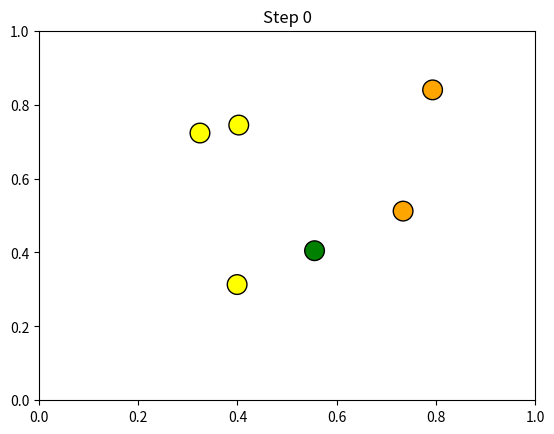

The matplotlib source for this figure:
import random
import matplotlib.pyplot as plt
import matplotlib.animation as animation
from matplotlib import colors

class Particle:
    def __init__(self, type_, state, pos):
        self.type = type_          # 'p' or 'n'
        self.state = state         # integer state representing energy/spin
        self.pos = pos             # 2D position

    def interact(self, other):
        # Interaction operator: sum modulo 3 (toy model)
        self.state = (self.state + other.state) % 3 + 1
        other.state = (other.state + self.state) % 3 + 1
        # Move particles slightly toward each other
        self.pos[0] += (other.pos[0] - self.pos[0]) * 0.1
        self.pos[1] += (other.pos[1] - self.pos[1]) * 0.1
        other.pos[0] += (self.pos[0] - other.pos[0]) * 0.1
        other.pos[1] += (self.pos[1] - other.pos[1]) * 0.1

class Atom:
    def __init__(self, protons, neutrons):
        self.particles = []
        for _ in range(protons):
            self.particles.append(Particle('p', random.randint(1,3), [random.random(), random.random()]))
        for _ in range(neutrons):
            self.particles.append(Particle('n', random.randint(1,3), [random.random(), random.random()]))

    def is_stable(self):
        p_states = [p.state for p in self.particles if p.type == 'p']
        n_states = [n.state for n in self.particles if n.type == 'n']
        return sum(p_states) % 3 == 0 and sum(n_states) % 3 == 0

    def step(self):
        for p in self.particles:
            other = random.choice(self.particles)
            if p != other:
                p.interact(other)

# Visualization setup
atom = Atom(protons=3, neutrons=3)
fig, ax = plt.subplots()

# Define a color map for states 1,2,3
cmap = colors.ListedColormap(['yellow', 'orange', 'green'])
bounds = [0.5,1.5,2.5,3.5]
norm = colors.BoundaryNorm(bounds, cmap.N)

scat = ax.scatter([p.pos[0] for p in atom.particles],
                  [p.pos[1] for p in atom.particles],
                  c=[p.state for p in atom.particles],
                  cmap=cmap, norm=norm,
                  s=200, edgecolors='k')

def update(frame):
    atom.step()
    # Update positions
    scat.set_offsets([[p.pos[0], p.pos[1]] for p in atom.particles])
    # Update colors by state
    scat.set_array([p.state for p in atom.particles])
    # If stable, highlight with larger edge
    if atom.is_stable():
        scat.set_edgecolor('cyan')
        scat.set_linewidths(3)
        ax.set_title(f"Stable configuration reached at step {frame}")
    else:
        scat.set_edgecolor('k')
        scat.set_linewidths(1)
        ax.set_title(f"Step {frame}")
    return scat,

ani = animation.FuncAnimation(fig, update, frames=100, interval=300, blit=True)
ax.set_xlim(0,1)
ax.set_ylim(0,1)
plt.show()
